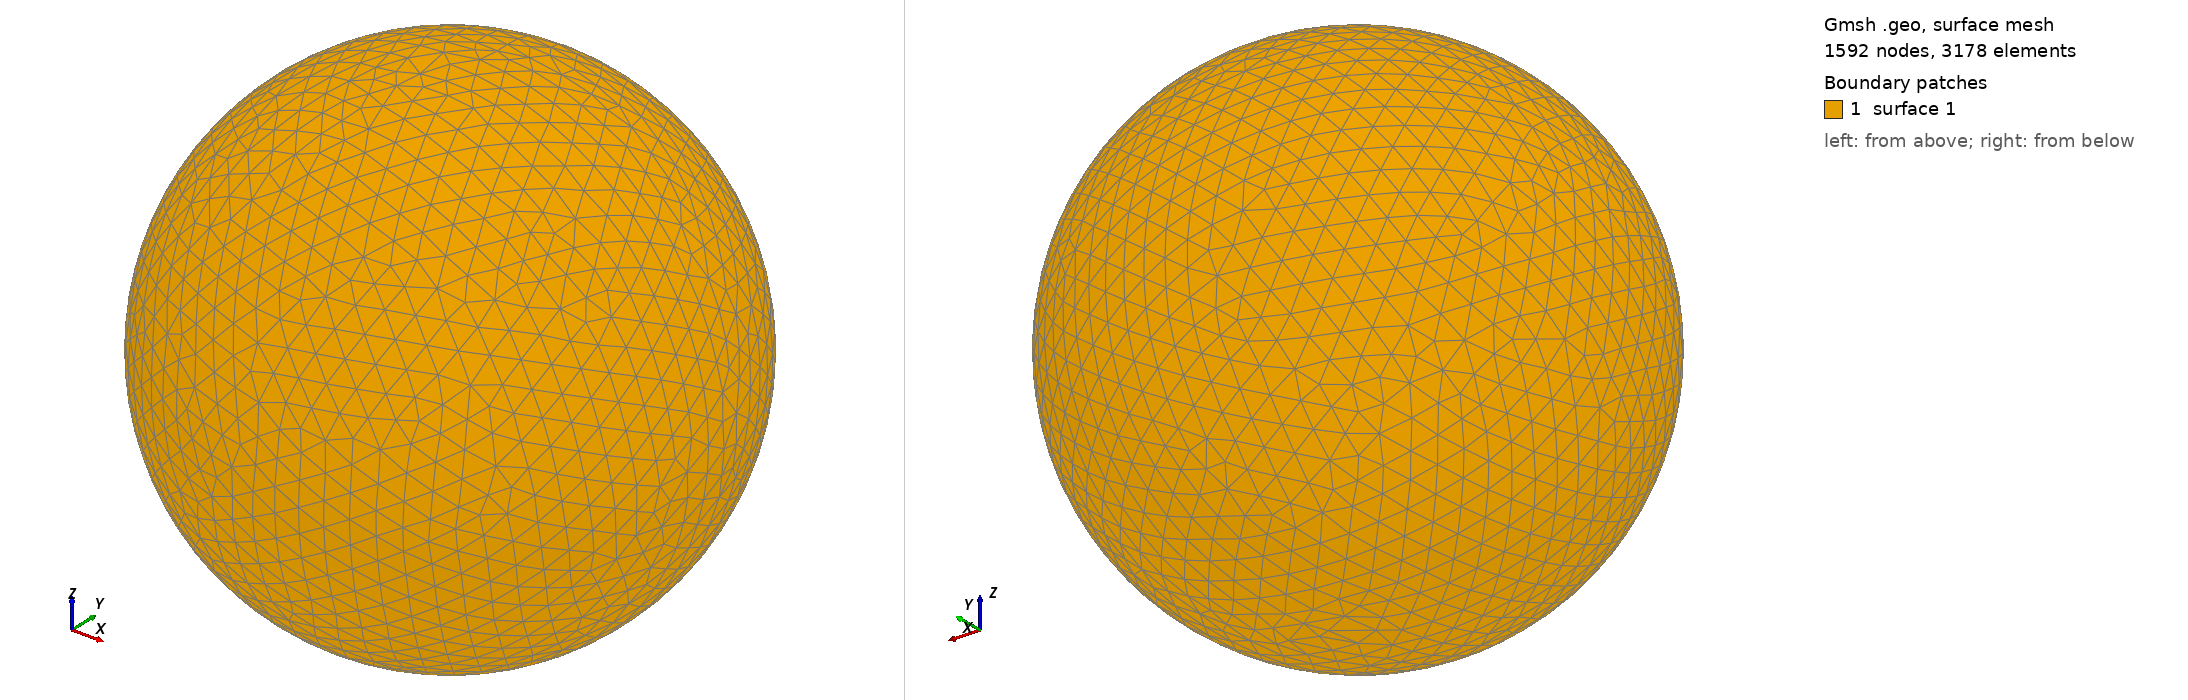

Gmsh geometry script, surface-meshed: 1592 nodes, 3178 surface elements. Boundary patches (legend numbers): 1 surface 1. Left view from above one corner, right view from below the opposite corner. The script declares no physical surfaces, so the legend lists its geometric surfaces. The drawing asked Gmsh for element sizes between 1% and 20% of the model's largest extent; the script's own settings can give other sizes.

=== shot2737.geo (drawn) ===
SetFactory("OpenCASCADE");
Point(1) = {0,0,0,0};
Sphere(1) = {0,0,0,0.76240000};
MeshSize{ PointsOf{ Surface{:}; } } = 0.076240000;
Mesh.ElementOrder=1;
Mesh.Format=39;
